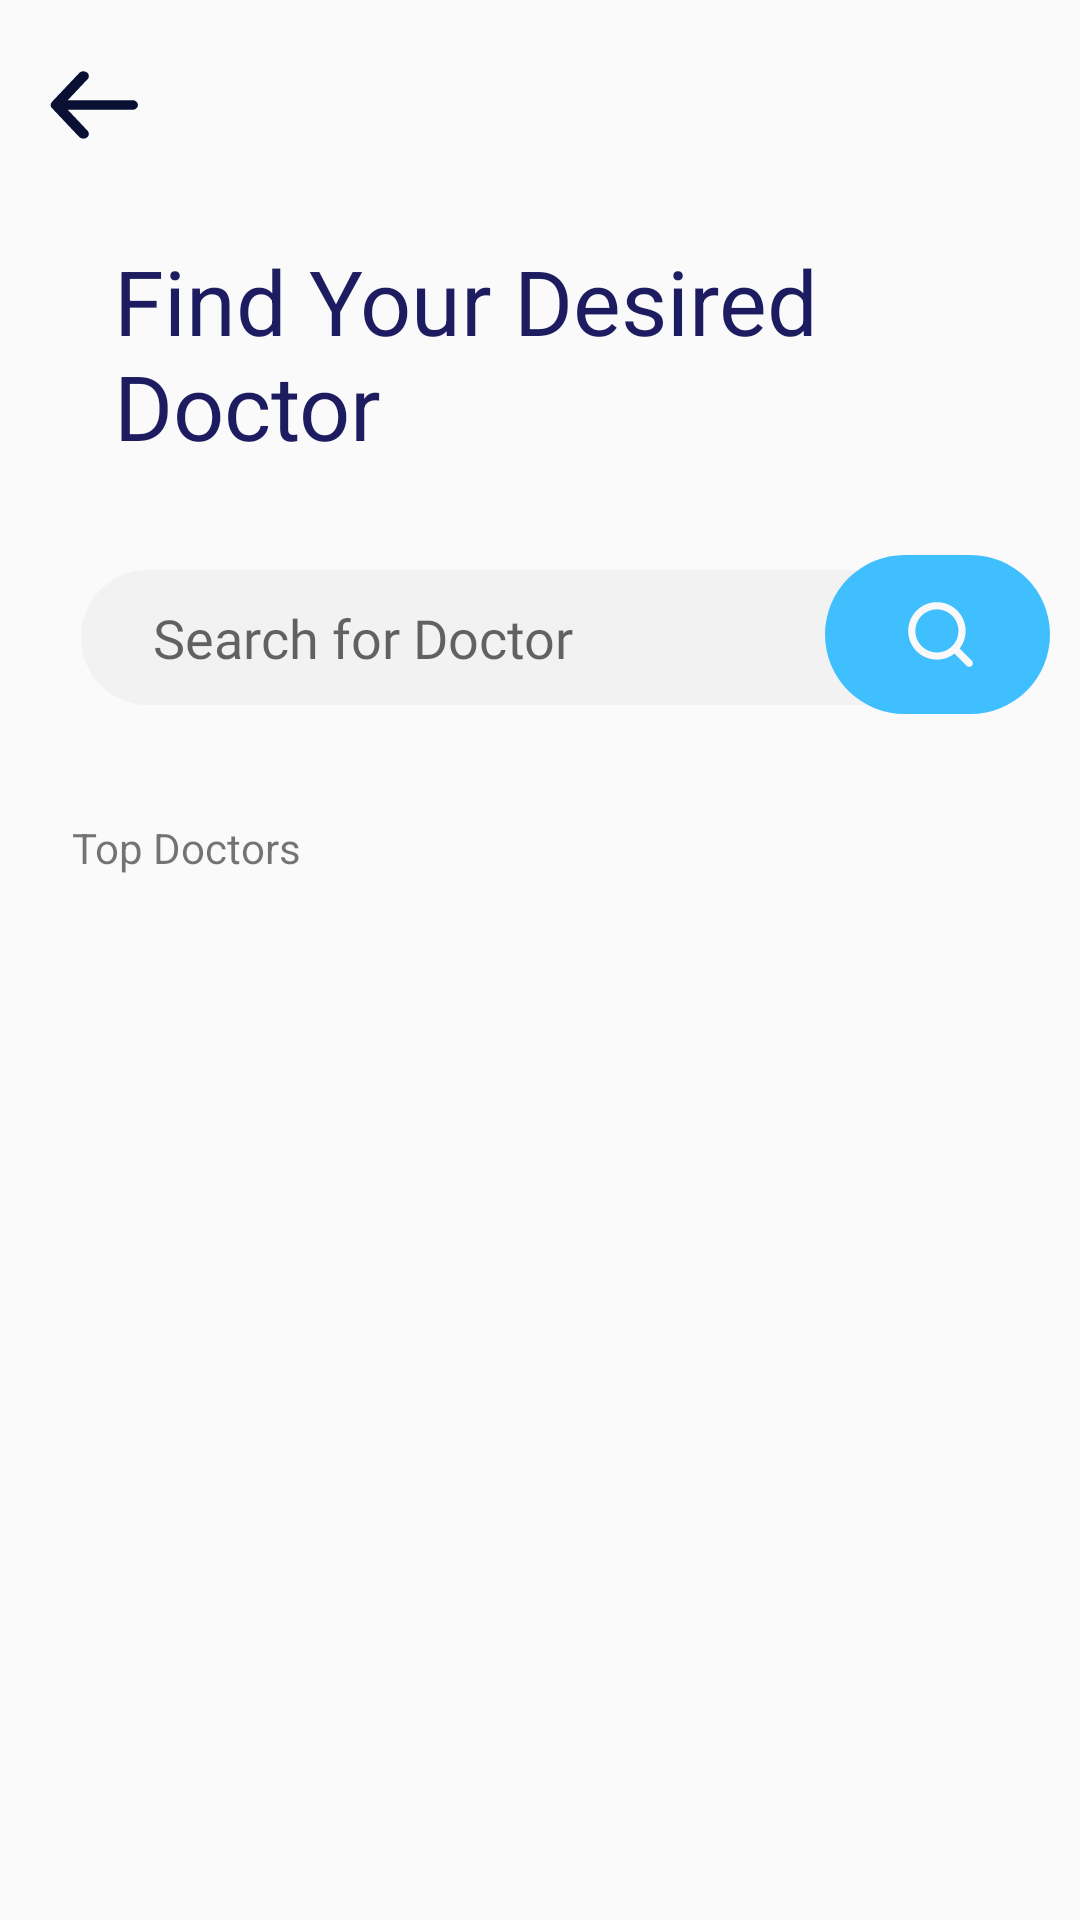

The Android layout XML behind this screen, and the referenced resources:
<!-- AndroidManifest.xml: application theme AppTheme -->
<!-- res/layout/activity__consul.xml -->
<?xml version="1.0" encoding="utf-8"?>
<RelativeLayout xmlns:android="http://schemas.android.com/apk/res/android"
    xmlns:app="http://schemas.android.com/apk/res-auto"
    xmlns:tools="http://schemas.android.com/tools"
    android:layout_width="match_parent"
    android:layout_height="match_parent"
    tools:context=".Activity_Consul">

    <include
        android:id="@+id/toolbarconsul"
        layout="@layout/toolbarconsul">
    </include>
    
    <TextView
        android:id="@+id/find_your_d"
        android:layout_width="268dp"
        android:layout_height="81dp"
        android:layout_below="@+id/toolbarconsul"
        android:layout_marginLeft="38dp"
        android:layout_marginTop="18dp"
        android:fontFamily="arial"
        android:gravity="top"
        android:text="@string/find_your_d"
        android:textAppearance="@style/find_your_d"
        android:textSize="30sp" />

    <EditText
        android:id="@+id/searchconsul"
        android:layout_width="match_parent"
        android:layout_height="45dp"
        android:layout_marginHorizontal="27dp"
        android:layout_below="@id/find_your_d"
        android:layout_marginTop="29dp"
        android:hint="Search for Doctor"
        android:fontFamily="@font/poppins_light"
        android:paddingLeft="24dp"
        android:background="@drawable/rectsearchconsul"
        />

    <View
        android:id="@+id/rectangle_6"
        android:layout_width="75dp"
        android:layout_height="53dp"
        android:layout_below="@+id/find_your_d"
        android:layout_marginTop="24dp"
        android:background="@drawable/rectangleoval"
        android:layout_alignParentRight="true"
        android:layout_centerVertical="true"
        android:layout_marginRight="10dp"
        />
    
    


    <View
        android:id="@+id/vector"
        android:layout_width="23dp"
        android:layout_height="23dp"
        android:layout_alignParentTop="true"
        android:layout_below="@+id/find_your_d"
        android:layout_marginTop="200dp"
        android:background="@drawable/vectorsearch"
        android:layout_alignParentRight="true"
        android:layout_centerVertical="true"
        android:layout_marginRight="35dp"/>
    


    <TextView
        android:id="@+id/top_doctors"
        android:layout_width="146dp"
        android:layout_height="23dp"
        android:text="Top Doctors"
        android:layout_below="@+id/rectangle_6"
        android:layout_marginTop="35dp"
        android:paddingLeft="24dp"
        />

    <androidx.recyclerview.widget.RecyclerView
        android:id="@+id/recycler_consul"
        android:layout_width="match_parent"
        android:layout_height="match_parent"
        android:layout_below="@id/top_doctors"
        android:layout_marginTop="20dp"
        android:paddingHorizontal="17dp"/>

</RelativeLayout>
<!-- res/layout/toolbarconsul.xml (included above) -->
<?xml version="1.0" encoding="utf-8"?>
<androidx.appcompat.widget.Toolbar
    xmlns:android="http://schemas.android.com/apk/res/android"
    android:layout_width="match_parent"
    android:layout_height="62dp">


    <RelativeLayout
        android:layout_width="match_parent"
        android:layout_height="match_parent">

    <ImageView
        android:id="@+id/back_icon"
        android:layout_width="30dp"
        android:layout_height="24dp"
        android:layout_marginTop="23dp"
        android:background="@drawable/backicon"
        />

    </RelativeLayout>



</androidx.appcompat.widget.Toolbar>
<!-- resources referenced by this layout -->
<resources>
  <!-- drawable backicon (drawable) -->
  <vector xmlns:android="http://schemas.android.com/apk/res/android"
      android:width="31dp"
      android:height="26dp"
      android:viewportWidth="31"
      android:viewportHeight="26">
    <path
        android:pathData="M29.1003,11.2527H6.8191L13.6387,3.6779C13.9576,3.3231 14.111,2.8656 14.0652,2.4062C14.0194,1.9468 13.7782,1.5231 13.3945,1.2282C13.0108,0.9333 12.5162,0.7914 12.0194,0.8338C11.5227,0.8761 11.0644,1.0992 10.7455,1.454L1.3521,11.8782C1.2889,11.9611 1.2324,12.0482 1.183,12.1388C1.183,12.2256 1.183,12.2777 1.0515,12.3646C0.9664,12.5638 0.9218,12.7759 0.92,12.9901C0.9218,13.2043 0.9664,13.4163 1.0515,13.6155C1.0515,13.7024 1.0515,13.7545 1.183,13.8414C1.2324,13.9319 1.2889,14.0191 1.3521,14.102L10.7455,24.5261C10.9222,24.7222 11.1434,24.8799 11.3934,24.988C11.6434,25.0961 11.9161,25.1519 12.1921,25.1515C12.6311,25.1523 13.0565,25.0109 13.3945,24.7519C13.5847,24.6061 13.742,24.427 13.8572,24.2248C13.9725,24.0227 14.0435,23.8015 14.0662,23.574C14.0889,23.3464 14.0628,23.117 13.9894,22.8987C13.9161,22.6805 13.7969,22.4778 13.6387,22.3023L6.8191,14.7274H29.1003C29.5986,14.7274 30.0764,14.5444 30.4288,14.2186C30.7811,13.8927 30.979,13.4508 30.979,12.9901C30.979,12.5293 30.7811,12.0874 30.4288,11.7616C30.0764,11.4358 29.5986,11.2527 29.1003,11.2527Z"
        android:fillColor="#0A1034"/>
  </vector>
  <!-- drawable rectangleoval (drawable) -->
  <vector xmlns:android="http://schemas.android.com/apk/res/android"
      android:width="75dp"
      android:height="53dp"
      android:viewportWidth="75"
      android:viewportHeight="53">
    <path
        android:pathData="M26.5,0L48.5,0A26.5,26.5 0,0 1,75 26.5L75,26.5A26.5,26.5 0,0 1,48.5 53L26.5,53A26.5,26.5 0,0 1,0 26.5L0,26.5A26.5,26.5 0,0 1,26.5 0z"
        android:fillColor="#40BFFF"/>
  </vector>
  <!-- drawable rectsearchconsul (drawable) -->
  <vector xmlns:android="http://schemas.android.com/apk/res/android"
      android:width="312dp"
      android:height="45dp"
      android:viewportWidth="312"
      android:viewportHeight="45">
    <path
        android:pathData="M22.5,0L289.5,0A22.5,22.5 0,0 1,312 22.5L312,22.5A22.5,22.5 0,0 1,289.5 45L22.5,45A22.5,22.5 0,0 1,0 22.5L0,22.5A22.5,22.5 0,0 1,22.5 0z"
        android:fillColor="#F2F2F2"/>
  </vector>
  <string name="find_your_d">
  
  Find Your Desired Doctor
  </string>
  <style name="find_your_d">
  
          <item name="android:textSize">
              10sp
          </item>
  
          <item name="android:textColor">
              #1E1C61
          </item>
  
      </style>
  <style name="AppTheme" parent="Theme.AppCompat.Light.NoActionBar">
          
          <item name="colorPrimary">#FFFFFF</item>
          <item name="colorPrimaryDark">#40BFFF</item>
          <item name="colorAccent">@color/colorAccent</item>
      </style>
  <!-- not gathered from this repository: default colours our renderer supplied (Android Studio template values) -->
  <color name="colorAccent">#FF03DAC5</color>
</resources>
